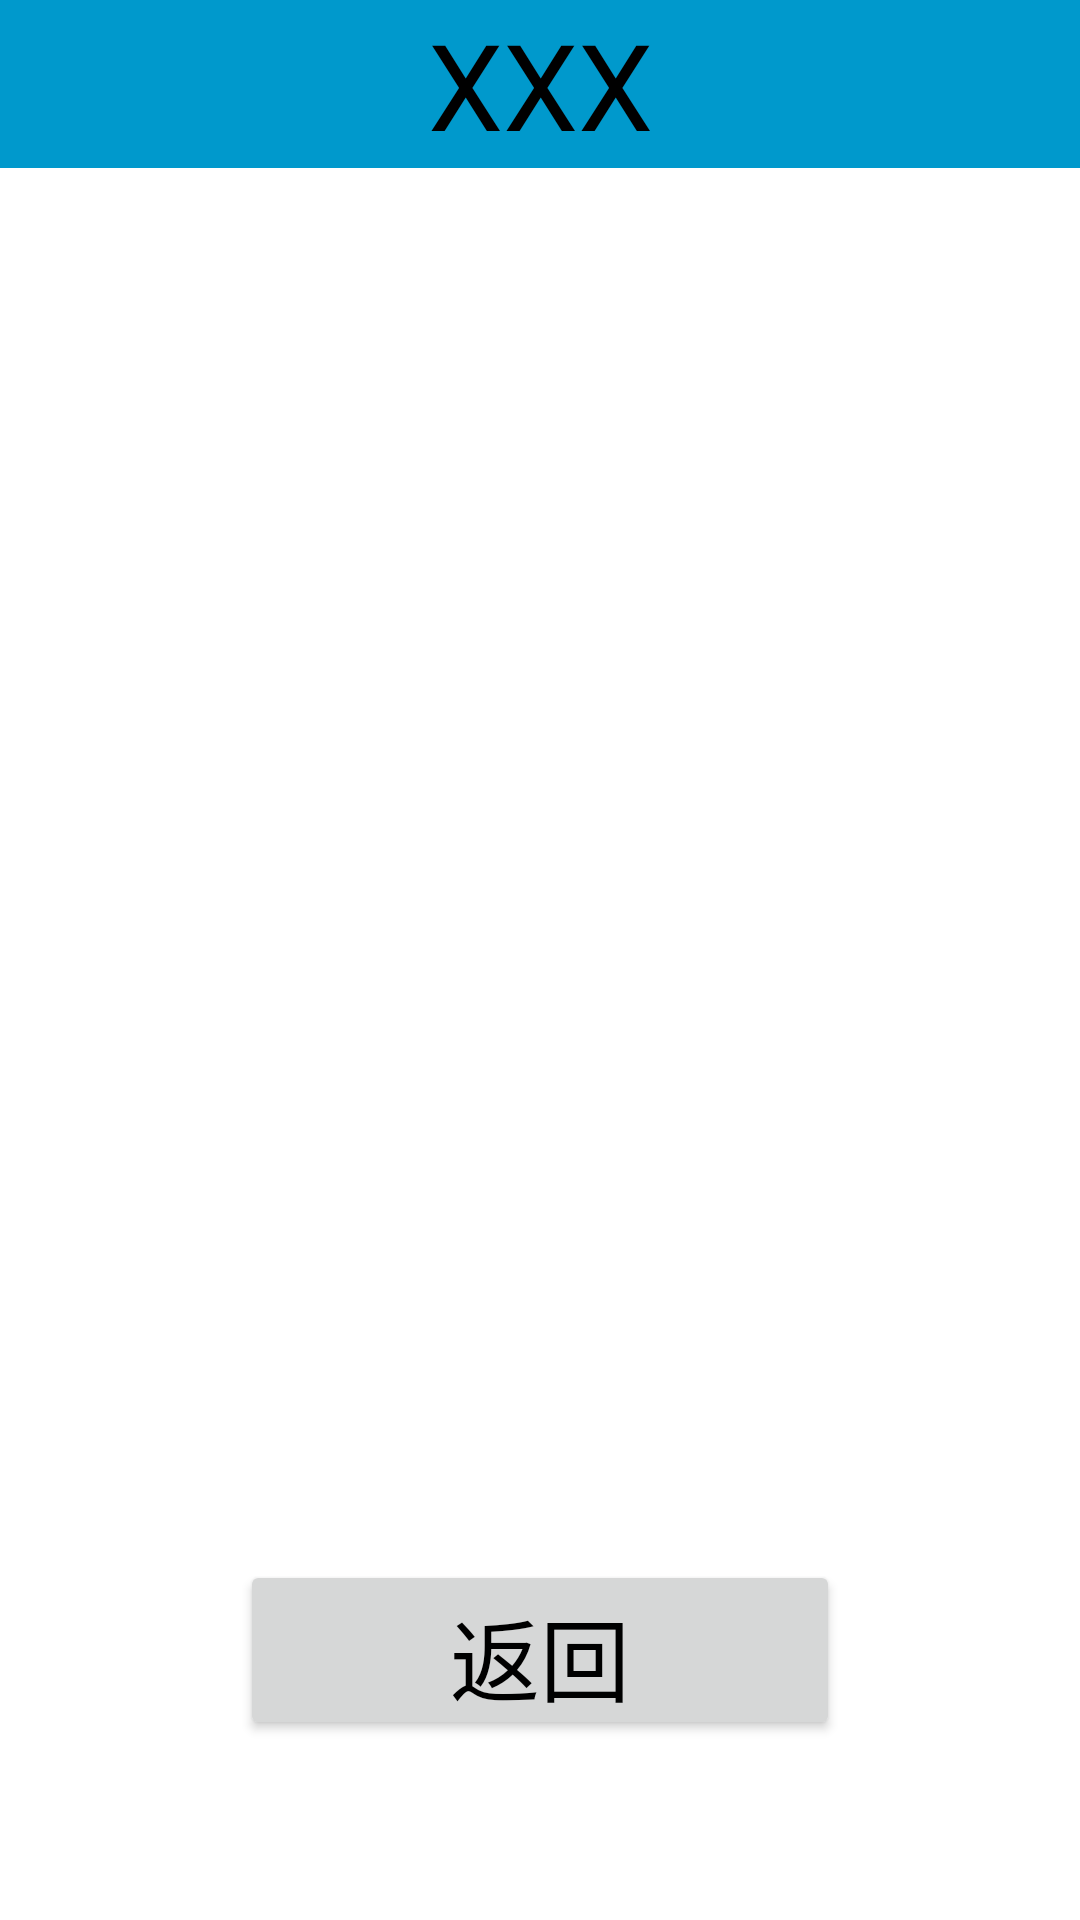

Reconstruct the res/layout file that produces this screen, plus the resources it refers to.
<!-- AndroidManifest.xml: application theme Theme.GJTK12 -->
<!-- res/layout/activity_main4.xml -->
<?xml version="1.0" encoding="utf-8"?>
<RelativeLayout xmlns:android="http://schemas.android.com/apk/res/android"
    xmlns:app="http://schemas.android.com/apk/res-auto"
    xmlns:tools="http://schemas.android.com/tools"
    android:layout_width="match_parent"
    android:layout_height="match_parent"
   >

    <include
        layout="@layout/title_head"
        android:layout_width="match_parent"
        android:layout_height="wrap_content" />

    <ImageView
        android:id="@+id/image_jkzp"
        android:layout_width="400dp"
        android:layout_height="400dp"
        android:layout_centerInParent="true" />

    <Button
        android:id="@+id/jkzp_cancel"
        android:layout_width="200dp"
        android:onClick="FH"
        android:layout_height="60dp"
        android:layout_below="@id/image_jkzp"
        android:layout_centerHorizontal="true"
        android:text="返回"
        android:textColor="#000"
        android:textSize="30sp" />
</RelativeLayout>
<!-- res/layout/title_head.xml (included above) -->
<?xml version="1.0" encoding="utf-8"?>
<LinearLayout xmlns:android="http://schemas.android.com/apk/res/android"
    xmlns:app="http://schemas.android.com/apk/res-auto"
    android:layout_width="match_parent"
    android:layout_height="match_parent"
    android:orientation="vertical">

    <androidx.appcompat.widget.Toolbar
        android:id="@+id/toolbar"
        android:layout_width="match_parent"
        android:layout_height="wrap_content"
        android:background="#0099cc"
        android:theme="@style/ThemeOverlay.AppCompat.Dark.ActionBar"
        app:navigationIcon="@drawable/caidan"
        app:popupTheme="@style/ThemeOverlay.AppCompat.Light">

        <TextView
            android:id="@+id/title_tv"
            android:layout_width="wrap_content"
            android:layout_height="wrap_content"
            android:layout_gravity="center"
            android:text="XXX"
            android:textColor="#000"
            android:textSize="40sp" />
    </androidx.appcompat.widget.Toolbar>
</LinearLayout>
<!-- resources referenced by this layout -->
<resources>
  <style name="Theme.GJTK12" parent="Theme.MaterialComponents.DayNight.DarkActionBar">
          
          <item name="colorPrimary">@color/purple_500</item>
          <item name="colorPrimaryVariant">@color/purple_700</item>
          <item name="colorOnPrimary">@color/white</item>
          
          <item name="colorSecondary">@color/teal_200</item>
          <item name="colorSecondaryVariant">@color/teal_700</item>
          <item name="colorOnSecondary">@color/black</item>
          
          <item name="android:statusBarColor" tools:targetApi="l">?attr/colorPrimaryVariant</item>
          
      </style>
  <!-- not gathered from this repository: default colours our renderer supplied (Android Studio template values) -->
  <color name="purple_500">#FF6200EE</color>
  <color name="purple_700">#FF3700B3</color>
  <color name="teal_200">#FF03DAC5</color>
  <color name="teal_700">#FF018786</color>
  <color name="black">#FF000000</color>
  <color name="white">#FFFFFFFF</color>
</resources>
